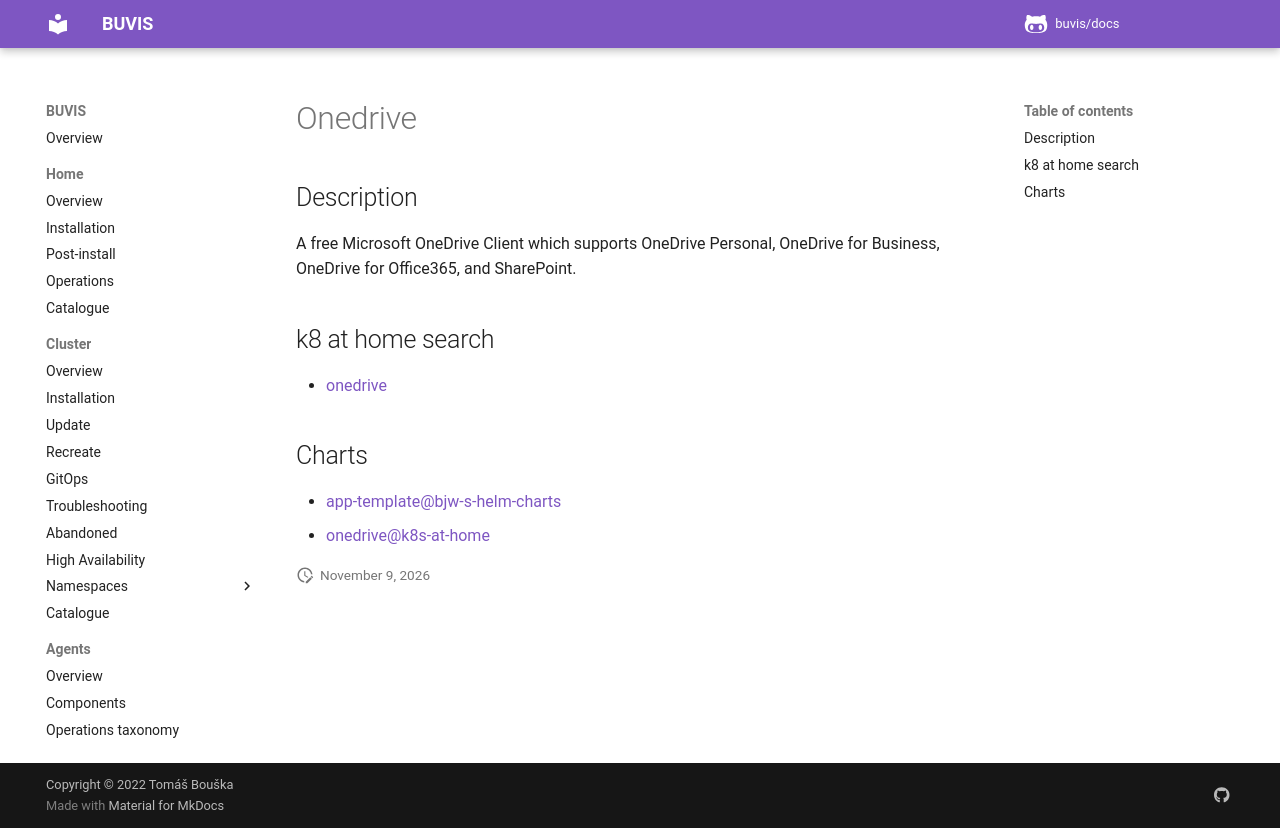

repository: buvis/docs · page: cluster/catalogue/onedrive/index.html · generator: mkdocs

# Onedrive

## Description

A free Microsoft OneDrive Client which supports OneDrive Personal, OneDrive for Business, OneDrive for Office365, and SharePoint.

## k8 at home search

- [onedrive](https://nanne.dev/k8s-at-home-search/#/onedrive)

## Charts

- [app-template@bjw-s-helm-charts](https://bjw-s.github.io/helm-charts/)
- [onedrive@k8s-at-home](https://k8s-at-home.com/charts/)
